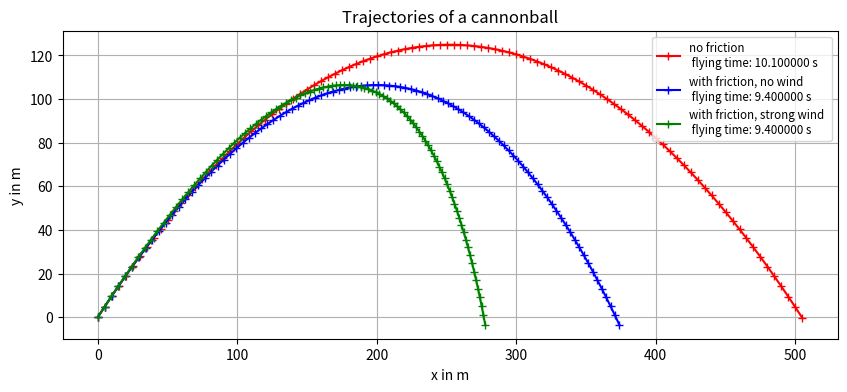

Write the Python code that produced this figure. (Note: this script raises an exception after producing the figure.)
#!/usr/bin/python2
# -*- coding:utf-8 -*-

from __future__ import division
import numpy as np
#import matplotlib
#matplotlib.use('GtkAgg')
import matplotlib.pyplot as p
import os

# ~~~~~~~ this section is usefull whatever you do... ~~~~~~~~~~~
plotid = 0
def plotStart(xlabel=u'x in m', ylabel=u'y in m', xscale = 'linear', yscale = 'linear'):
    global plotid
    p.figure(plotid,figsize=(10,4))
    p.xlabel(xlabel)
    p.ylabel(ylabel)
    p.xscale(xscale)
    p.yscale(yscale)
    p.grid()
    plotid += 1
def plotEnd(show = False, save = True, pgf = True, directory = '', name = ''):
    global plotid
    p.rc('legend', fontsize='small')
    p.legend(shadow=0, loc='best')
    if save:
        if not directory: directory = './plots/'
        if not name: name = os.path.splitext(os.path.basename(__file__))[0]+'_%0*i'%(2,plotid)
        if not os.path.isdir(directory): os.mkdir(directory)
        if pgf: p.savefig(directory+name+'.pgf')
        else: p.savefig(directory+name+'.pdf', bbox_inches='tight')
    if not show: p.close()
# ~~~~~~~~~~~~~~~~~~~~~~~~~~~~~~~~~~~~~~~~~~~~~~~~~~~~~~~~~~~~~~

# ==== DEFINITIONS ====
m = 2.
g = 9.81
dt = 0.1

# ==== FUNCTIONS ====
def compute_forces(x,v,vw = np.array([0.,0.]), gamma = 0.):
    global m, g
    return np.array([0.,-m*g])-gamma*(v-vw)

def step_euler(x,v,f):
    global m, dt
    v = v + f/m *dt
    x = x + v*dt
    return x, v

def calc(vw = np.array([0.,0.]), gamma = 0.):
    global dt
    traj = np.array([[0.,0.]])
    vel = np.array([[50.,50.]])
    t = 0
    while (traj[-1,1] >= 0):
        x, v = step_euler(traj[-1],vel[-1],compute_forces(traj[-1],vel[-1],vw, gamma))
        traj = np.vstack((traj,x))
        vel = np.vstack((traj,v))
        t += dt
    return traj, vel, t
    
# ==== CALCULATION ====
traj_no_fric, vel_no_fric, t_no_fric = calc([0.,0.], 0.)
traj_with_fric_vw0, vel_with_fric_vw0, t_with_fric_vw0 = calc([0.,0.], 0.1)
traj_with_fric_vw50, vel_with_fric_vw50, t_with_fric_vw50 = calc([-50.,0.], 0.1)

vwvarious = []
for vw in np.linspace(-300,10,10): vwvarious.append([vw, calc([vw,0.], 0.1)[0]])

# ==== PLOTTING ====
plotStart()
p.title(u'Trajectories of a cannonball')
p.plot(traj_no_fric[:,0], traj_no_fric[:,1], 'r+-', label=u'no friction \n flying time: %f s' % (t_no_fric))
p.plot(traj_with_fric_vw0[:,0], traj_with_fric_vw0[:,1], 'b+-', label=u'with friction, no wind \n flying time: %f s' % (t_with_fric_vw0))
p.plot(traj_with_fric_vw50[:,0], traj_with_fric_vw50[:,1], 'g+-', label=u'with friction, strong wind \n flying time: %f s' % (t_with_fric_vw50))
plotEnd()

plotStart()
p.title(u'Trajectories of a cannonball at various wind speeds vw')
for vw,traj in vwvarious: p.plot(traj[:,0], traj[:,1], '+-', label=u'vw =% *.2f' % (6,vw))
plotEnd()

p.show()
